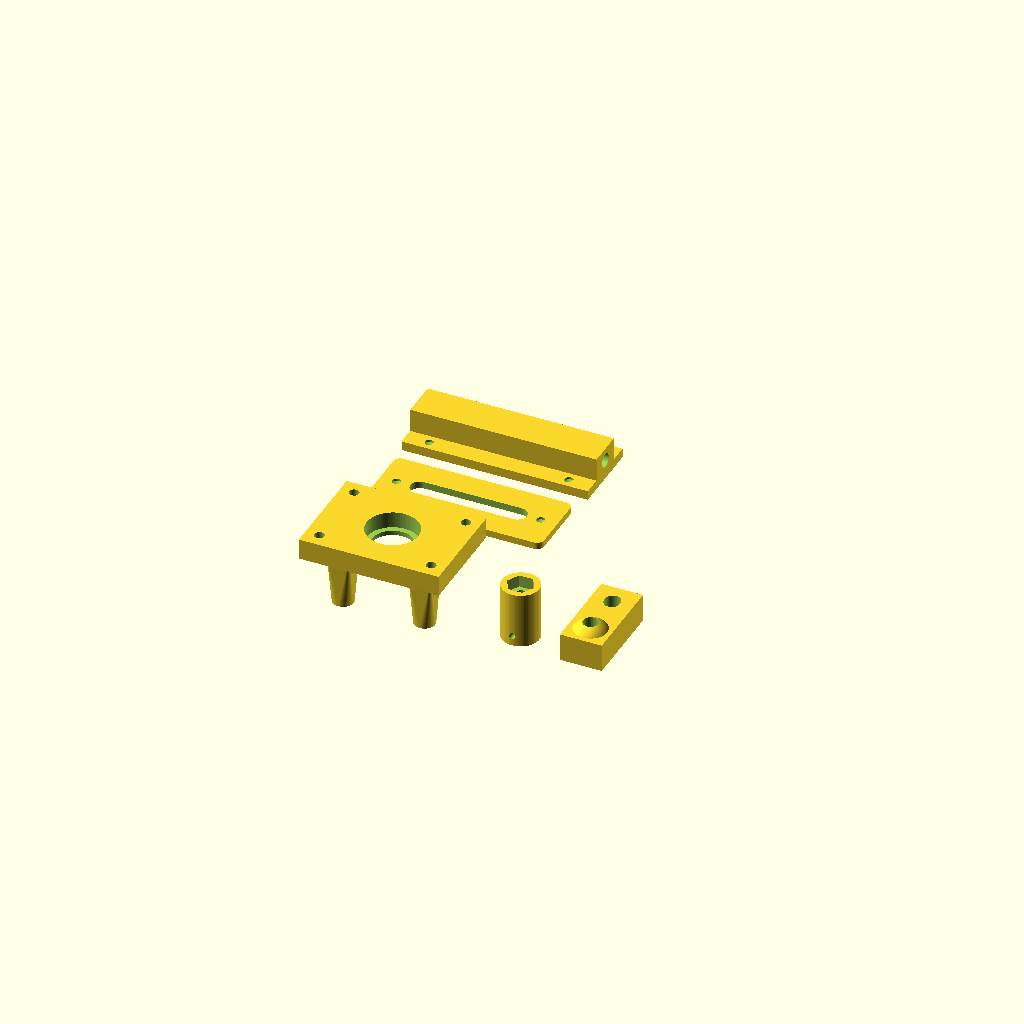
Cell 1: the model at its default parameters.
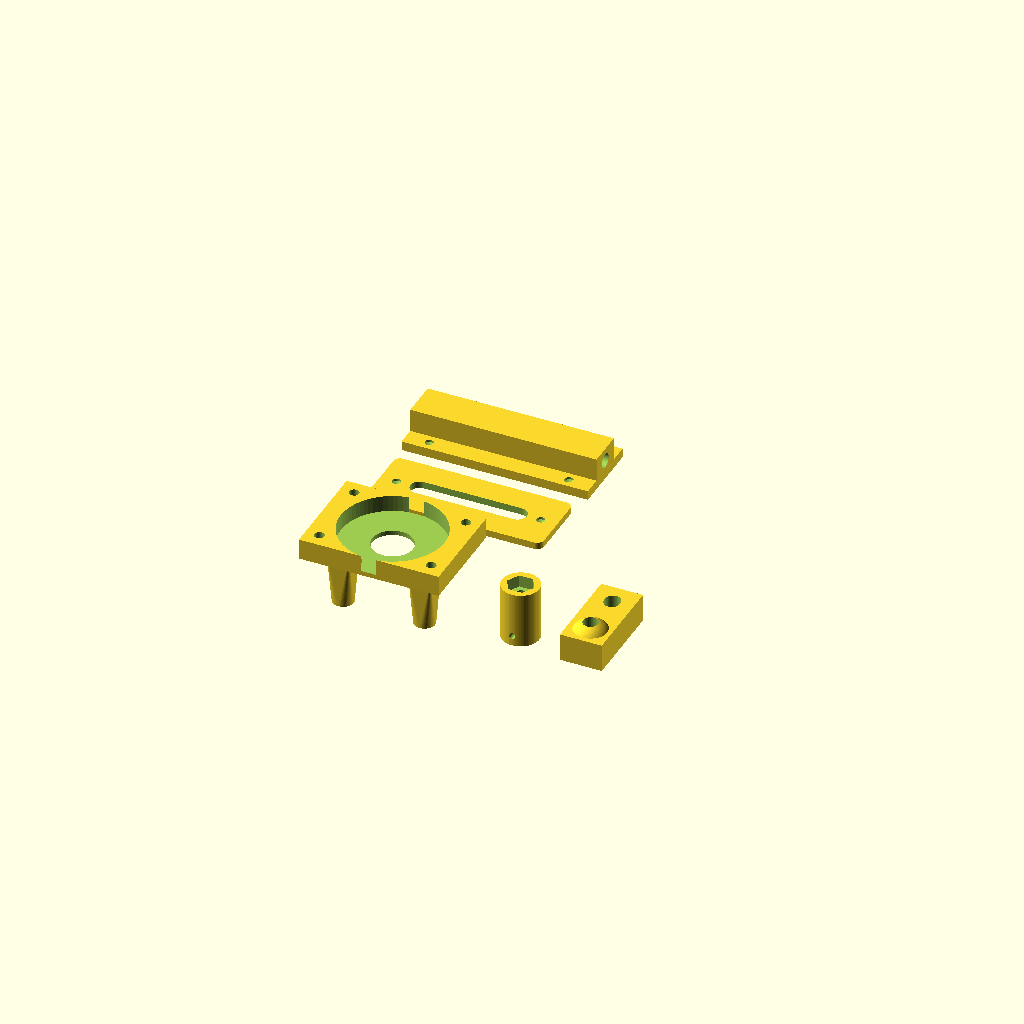
Cell 2: the same model with b608_d = 44.5.
One fixed orthographic camera (rotation 55°, 0°, 25°; colour scheme Cornfield) for every cell.
Source of the model, experiments/32-barn-door-star-tracker/cad/barn_door_parts.scad:
// Cosmic Library - barn-door star tracker, printed parts
// ---------------------------------------------------------------------------
// "Type 1" tracker: a straight M6 x 1.0 threaded rod, perpendicular to the base board at
// distance R from the hinge, turned by a 28BYJ-48 stepper. A nut carriage rides up the rod and
// pushes the top board open. The firmware adds the tangent correction (see README).
//
//   PART = "motor_mount"  bracket under the base board: 28BYJ-48 + 608ZZ thrust bearing
//          "coupler"      5 mm D-shaft -> M6 rod (captive nut + jam nut)
//          "carriage"     M6 nut carriage with a domed contact and an anti-rotation guide hole
//          "contact_plate" smooth plate screwed under the top board where the dome slides
//          "polar_sight"  clip that holds a 6 mm tube parallel to the hinge for polar alignment
//          "all"          everything laid out for a preview
// Print: PETG, 0.2 mm layers, 4 walls, 40 % infill. All parts print flat, no supports.
// License: CERN-OHL-P-2.0

PART = "all";
$fn = 72;

// ---- hardware dimensions (measure yours!)
m6_clear   = 6.5;    // M6 clearance
m6_nut_af  = 10.2;   // M6 nut across flats + clearance
m6_nut_h   = 5.2;
b608_d     = 22.25;  // 608ZZ outer diameter + press-fit clearance
b608_h     = 7.0;
shaft_d    = 5.1;    // 28BYJ-48 output shaft
shaft_flat = 3.1;    // across the two flats
ear_pitch  = 35.0;   // 28BYJ-48 mounting-ear hole spacing
ear_hole   = 4.3;
shaft_off  = 8.0;    // shaft axis is 8 mm off the motor body centre, perpendicular to the ears
motor_d    = 28.5;
screw_d    = 4.2;    // wood screws into the plywood
guide_off  = 20.0;   // anti-rotation guide rod, parallel to the drive rod, offset along the hinge
guide_d    = 6.6;    // 6 mm steel/aluminium rod or another M6 rod

// ---------------------------------------------------------------- motor mount
// z = 0 is where the motor's ears sit; the top face (z = mount_h) screws to the base board underside.
mount_h = 34;
module motor_mount() {
    plate_t = 9;
    difference() {
        union() {
            // top plate
            translate([-30, -22, mount_h - plate_t]) cube([60, 44, plate_t]);
            // two pillars down to the motor ears (ears at x = +-17.5 around the motor centre at y = -shaft_off)
            for (s = [-1, 1]) hull() {
                translate([s * ear_pitch / 2, -shaft_off, 0]) cylinder(d = 9, h = 1);
                translate([s * ear_pitch / 2 - 5, -shaft_off - 5, mount_h - plate_t]) cube([10, 10, 1]);
            }
        }
        // 608 bearing pocket, open at the top so the rod's jam nuts rest on the inner race
        translate([0, 0, mount_h - b608_h]) cylinder(d = b608_d, h = b608_h + 1);
        // clearance for the coupler / rod below the bearing (shoulder supports the outer race)
        translate([0, 0, -1]) cylinder(d = 17.5, h = mount_h + 2);
        // motor ear screw holes (M4 x 10 into the pillar, or through + nut)
        for (s = [-1, 1]) translate([s * ear_pitch / 2, -shaft_off, -1]) cylinder(d = 3.5, h = 14);
        // wood-screw holes, countersunk from below
        for (x = [-24, 24]) for (y = [-16, 16]) {
            translate([x, y, -1]) cylinder(d = screw_d, h = mount_h + 2);
            translate([x, y, mount_h - plate_t - 0.01]) cylinder(d1 = 9, d2 = screw_d, h = 2.5);
        }
    }
}

// ---------------------------------------------------------------- coupler
coup_d = 16; coup_h = 24;
module coupler() {
    difference() {
        cylinder(d = coup_d, h = coup_h);
        // D-shaft bore, 9 mm deep
        translate([0, 0, -1]) intersection() {
            cylinder(d = shaft_d, h = 10);
            translate([-shaft_d / 2, -shaft_flat / 2, 0]) cube([shaft_d, shaft_flat, 10]);
        }
        // M3 set screw across the flat (self-tapping into plastic)
        translate([0, 0, 4.5]) rotate([90, 0, 0]) cylinder(d = 2.7, h = coup_d);
        // M6 rod bore + captive nut from the top
        translate([0, 0, 11]) cylinder(d = m6_clear, h = coup_h);
        translate([0, 0, coup_h - m6_nut_h]) cylinder(d = m6_nut_af / cos(30), h = m6_nut_h + 1, $fn = 6);
    }
}

// ---------------------------------------------------------------- nut carriage
car_w = 18; car_h = 12; dome_r = 9; dome_h = 3.5;
module carriage() {
    difference() {
        union() {
            translate([-car_w / 2, -car_w / 2, 0]) cube([car_w, guide_off + car_w, car_h]);
            // dome centred over the drive rod: the contact point stays at distance R from the hinge
            intersection() {
                translate([0, 0, car_h + dome_h - dome_r]) sphere(r = dome_r);
                translate([-dome_r, -dome_r, car_h - 0.01]) cube([2 * dome_r, 2 * dome_r, dome_h + 0.02]);
            }
        }
        // drive rod: M6 nut trapped from below + clearance through the dome
        translate([0, 0, -1]) cylinder(d = m6_nut_af / cos(30), h = m6_nut_h + 1, $fn = 6);
        translate([0, 0, -1]) cylinder(d = m6_clear, h = car_h + dome_h + 2);
        // guide rod slot (a slot, not a hole, so a slightly non-parallel rod cannot bind)
        hull() for (dy = [-0.6, 0.6]) translate([0, guide_off + dy, -1]) cylinder(d = guide_d, h = car_h + 2);
    }
}

// ---------------------------------------------------------------- contact plate
// Screwed under the top board, centred on the slot the rod passes through. The carriage's dome
// slides along it on both sides of the slot.
module contact_plate() {
    difference() {
        hull() for (x = [-35, 35]) for (y = [-12, 12]) translate([x, y, 0]) cylinder(r = 3, h = 3);
        // slot for the drive rod: the rod stays perpendicular to the base while the top board
        // tilts, so it passes through a slot in the plate (and in the top board) - 8 x 50 mm
        hull() for (x = [-21, 21]) translate([x, 0, -1]) cylinder(d = 8, h = 5);
        for (x = [-31, 31]) translate([x, 0, -1]) {
            cylinder(d = 3.6, h = 5);
            translate([0, 0, 1.4]) cylinder(d1 = 3.6, d2 = 7.4, h = 1.61);
        }
    }
}

// ---------------------------------------------------------------- polar sight
// A 6 mm OD tube (aluminium/brass, ~150 mm) pressed into the bore is a sighting tube for Polaris.
// Screw the clip to the top board so the bore is parallel to the hinge pin.
module polar_sight() {
    difference() {
        union() {
            translate([-40, -8, 0]) cube([80, 16, 14]);      // tube block
            translate([-40, -16, 0]) cube([80, 32, 4]);      // screw flanges
        }
        translate([-41, 0, 8.5]) rotate([0, 90, 0]) cylinder(d = 6.15, h = 82);  // press fit, add a drop of glue
        for (x = [-30, 30]) for (y = [-12, 12]) translate([x, y, -1]) {
            cylinder(d = 3.6, h = 6);
            translate([0, 0, 2.4]) cylinder(d1 = 3.6, d2 = 7.4, h = 1.61);
        }
    }
}

if (PART == "motor_mount") motor_mount();
else if (PART == "coupler") coupler();
else if (PART == "carriage") carriage();
else if (PART == "contact_plate") contact_plate();
else if (PART == "polar_sight") polar_sight();
else {
    motor_mount();
    translate([55, 0, 0]) coupler();
    translate([85, 0, 0]) carriage();
    translate([0, 70, 0]) contact_plate();
    translate([0, 110, 0]) polar_sight();
}
Customizer parameters (derived from the source; name, type, default, range or options):
PART: string, default "all"
m6_clear: number, default 6.5
m6_nut_af: number, default 10.2
m6_nut_h: number, default 5.2
b608_d: number, default 22.25
b608_h: number, default 7
shaft_d: number, default 5.1
shaft_flat: number, default 3.1
ear_pitch: number, default 35
ear_hole: number, default 4.3
shaft_off: number, default 8
motor_d: number, default 28.5
screw_d: number, default 4.2
guide_off: number, default 20
guide_d: number, default 6.6
mount_h: number, default 34
